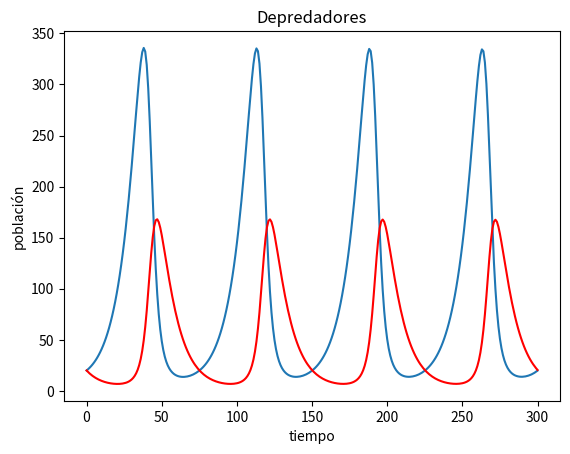
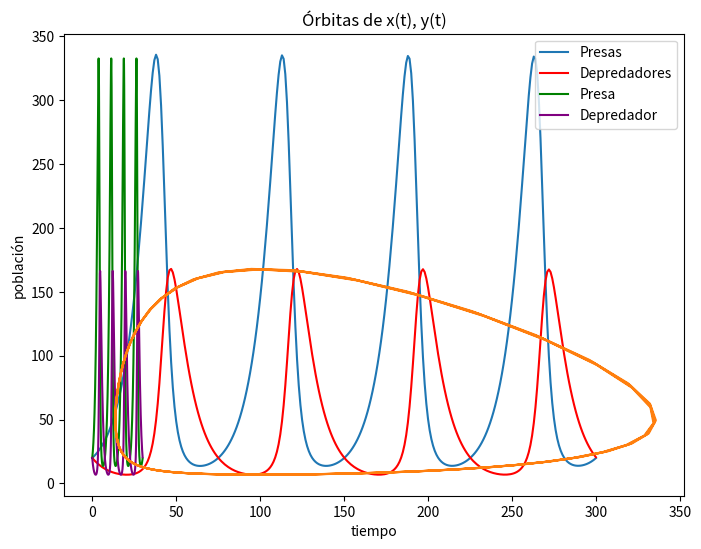

The script that saved these images, in order:
# -*- coding: utf-8 -*-
"""Fase 2_Actividad 2.ipynb

Automatically generated by Colaboratory.

Original file is located at
    https://colab.research.google.com/<link-removed>

# Fase 2 | Actividad 2

Discretización para resolver el sistema con un método $O\left ( h^{3} \right )$, con la ayuda de estas consideraciones:

$x\left ( t + \Delta t \right )= x\left ( t \right )+\frac{dx}{dt}\Delta t+\frac{1}{2}\frac{d^{2}x}{dt^{2}}\Delta t^{2}$

$y\left ( t + \Delta t \right )= y\left ( t \right )+\frac{dy}{dt}\Delta t+\frac{1}{2}\frac{d^{2}y}{dt^{2}}\Delta t^{2}$


$\left\{\begin{matrix}
x_{n+1}=x_{n}+\dot{x_{n}}\Delta t+\frac{1}{2}\ddot{x_{n}}\Delta t^{2} \\ y_{n+1}=y_{n}+\dot{y_{n}}\Delta t+\frac{1}{2}\ddot{y_{n}}\Delta t^{2}
\end{matrix}\right.$


$\left\{\begin{matrix}
 \dot{x}_{n}=ax_{n}-bx_{n}y_{n}\\ \dot{y}_{n}=-cy_{n}-dx_{n}y_{n}
\end{matrix}\right.$


$\left\{\begin{matrix}
\ddot{x}_{n}=a\dot{x}_{n}-b\left ( \dot{x}_{n}y_{n}+x_{n}\dot{y}_{n} \right ) \\ \ddot{y}_{n}=-c\dot{y}_{n}+d\left ( \dot{x}_{n}y_{n}+x_{n}\dot{y}_{n} \right )
\end{matrix}\right.$


Implementar el resultado en un código y resolver las ecuaciones.
"""

import numpy as np
import matplotlib.pyplot as plt

a = 1
b = 0.02
c = 1 
d = 0.01

x0 = 20.0  #número incial de presas
y0 = 20.0  #número incial de depredadores
t0 = 0.0   #tiempo de inicio
tf = 30.0  #tiempo final
h = 0.1   #paso

nt = int((tf-t0)/h) #número de pasos
x = np.empty(nt+1)
y = np.empty(nt+1)

x[0] = x0
y[0] = y0

for step in range(nt):
  dx = a*x[step] - b*x[step]*y[step]
  dy = -c*y[step] + d*x[step]*y[step]

  d2x = a*dx - b*(dx*y[step] + x[step]*dy)
  d2y = -c*dy + d*(dx*y[step] + x[step]*dy)

  x[step+1] = x[step] + dx*h + 1/2*(d2x*(h**2))
  y[step+1] = y[step] + dy*h + 1/2*(d2y*(h**2))

plt.plot(x)
plt.xlabel("tiempo")
plt.ylabel("población")
plt.title("Presas")
plt.show()

plt.plot(y, color = "red")
plt.xlabel("tiempo")
plt.ylabel("población")
plt.title("Depredadores")
plt.show()

fig, ax = plt.subplots(figsize = (8, 6))
ax.plot(x, label = "Presas")
ax.plot(y, color = "red", label = "Depredadores")
ax.set_xlabel("tiempo")
ax.set_ylabel("población")
ax.set_title("Ecuaciones Lotka-Volterra")
ax.legend(loc = "best")
#ax.grid()
plt.show()

"""Usar una función ya implementada que use un método más preciso (por ejemplo "odeint" en python) para comparar los resultados."""

import numpy as np
import matplotlib.pyplot as plt
from scipy.integrate import odeint
def df_dt(x, t, a, b, c, d):
    """Función del sistema en forma canónica"""
    dx = a * x[0] - b * x[0] * x[1]
    dy = - c * x[1] + d * x[0] * x[1]
    return np.array([dx, dy])
# Parámetros
a = 1
b = 0.02
c = 1 
d = 0.01
# Condiciones iniciales
x0 = 20   # Presas
y0 = 20   # Depredadores
conds_iniciales = np.array([x0, y0])
# Condiciones para integración
tf = 30
N = 800
t = np.linspace(0, tf, N)
solucion = odeint(df_dt, conds_iniciales, t, args=(a, b, c, d))

plt.plot(t, solucion[:, 0], color = 'green', label='Presa')
plt.plot(t, solucion[:, 1],  color = 'purple',label='Depredador')
plt.legend(loc = "best")
plt.xlabel("tiempo")
plt.ylabel("población")
plt.title("Método Odeint")

"""Hacer un gráfico de las órbitas y de $x\left ( t \right )$ y $y\left ( t \right )$."""

plt.title("Órbitas de x(t), y(t)")
plt.plot(x,y)